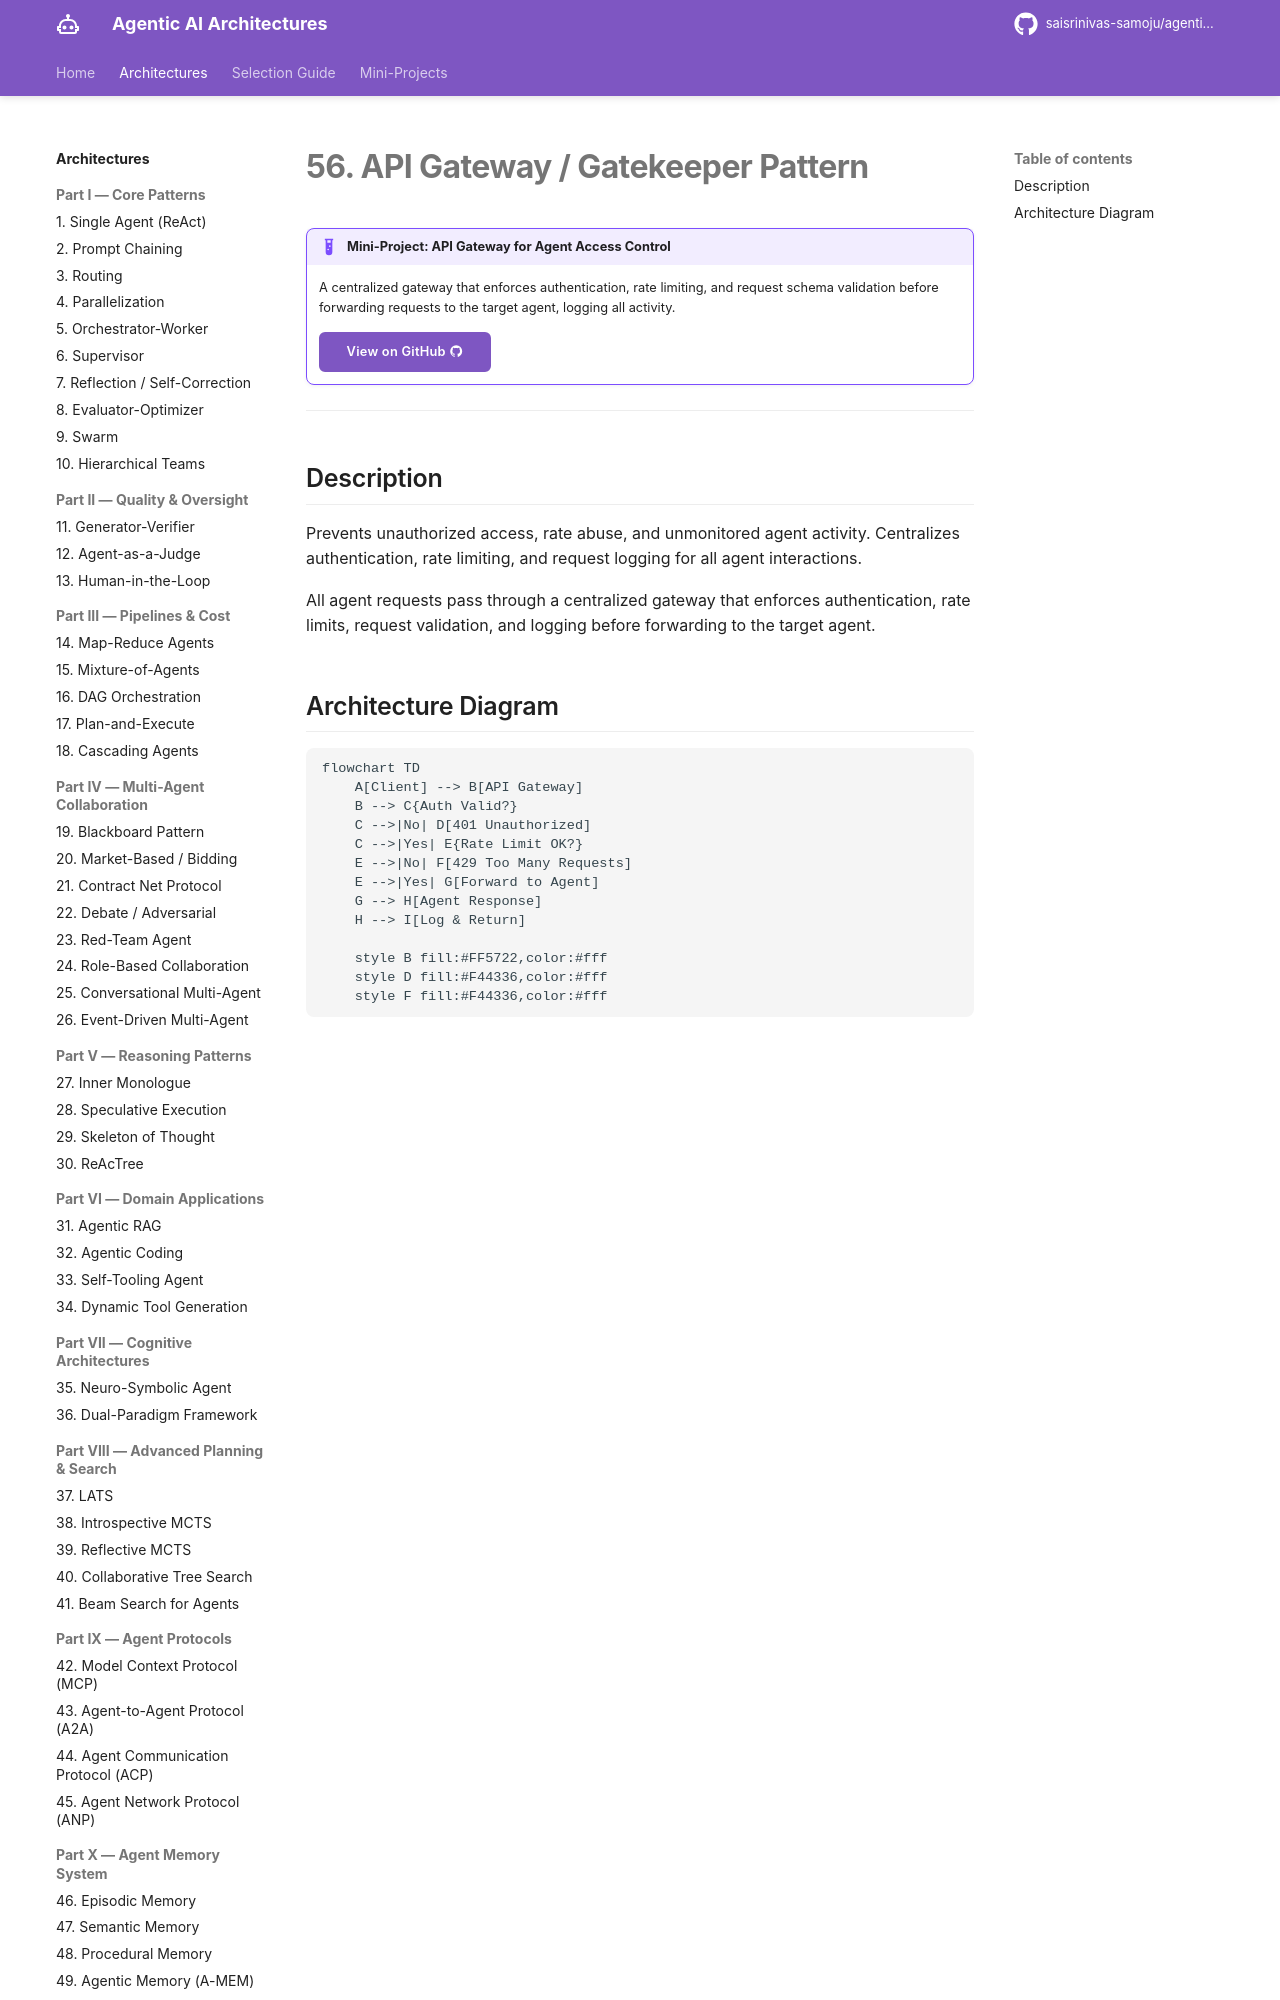

repository: saisrinivas-samoju/agentic_architectures · page: architectures/api-gateway/index.html · generator: mkdocs

# 56. API Gateway / Gatekeeper Pattern

!!! example "Mini-Project: API Gateway for Agent Access Control"
    A centralized gateway that enforces authentication, rate limiting, and request schema validation before forwarding requests to the target agent, logging all activity.

    [View on GitHub :material-github:](https://github.com/saisrinivas-samoju/agentic_architectures/blob/main/mini-projects/56-api-gateway-gatekeeper.ipynb){ .md-button .md-button--primary }

---

## Description

Prevents unauthorized access, rate abuse, and unmonitored agent activity. Centralizes authentication, rate limiting, and request logging for all agent interactions.

All agent requests pass through a centralized gateway that enforces authentication, rate limits, request validation, and logging before forwarding to the target agent.
